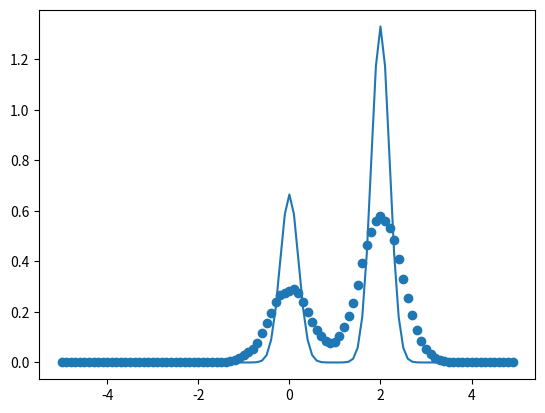

The matplotlib source for this figure:
import numpy as np
import matplotlib.pyplot as plt
from scipy.stats import norm


def generate_data(mean, covariance, num=1):
    return np.random.multivariate_normal(mean, covariance, num)


cov = [[0.2]]
mu1 = [0]
mu2 = [2]
N = 10000


def sample_data(num=N):
    sampled = []
    y_sampled = []
    class1 = []
    class2 = []
    for i in range(num):
        prob = np.random.randint(0, 99)
        if prob < 33:
            sampled.append(generate_data(mu1, cov)[0])
            y_sampled.append(0)
            class1.append(i)
        else:
            sampled.append(generate_data(mu2, cov)[0])
            y_sampled.append(1)
            class2.append(i)
    return np.array(sampled), np.array(y_sampled), class1, class2


X, Y, c1, c2 = sample_data()
h = 0.1

x = np.arange(-5, 5, h)
plt.plot(x, ((1/3)*norm.pdf(x, loc=mu1[0], scale=0.2))+((2/3)*norm.pdf(x, loc=mu2[0], scale=0.2)))


def parzen(X, h=h, left=-5, right=5, N=N):
    step = h
    k = 0
    x = left
    px = []
    while x < right + step/2:
        px.append(0)
        for i in range(N):
            xi = X[i]
            px[k] += np.exp(-(x-xi)*(x-xi)/(2*h**2))
        px[k] *= (1/N)*(1/(((2*np.pi)**(.5))*(h)))
        k += 1
        x += step
    return np.array(px)


px = parzen(X)
px = px[0:x.size, :]

print(px.shape)
print(x.size)
plt.scatter(x, px)
plt.show()

